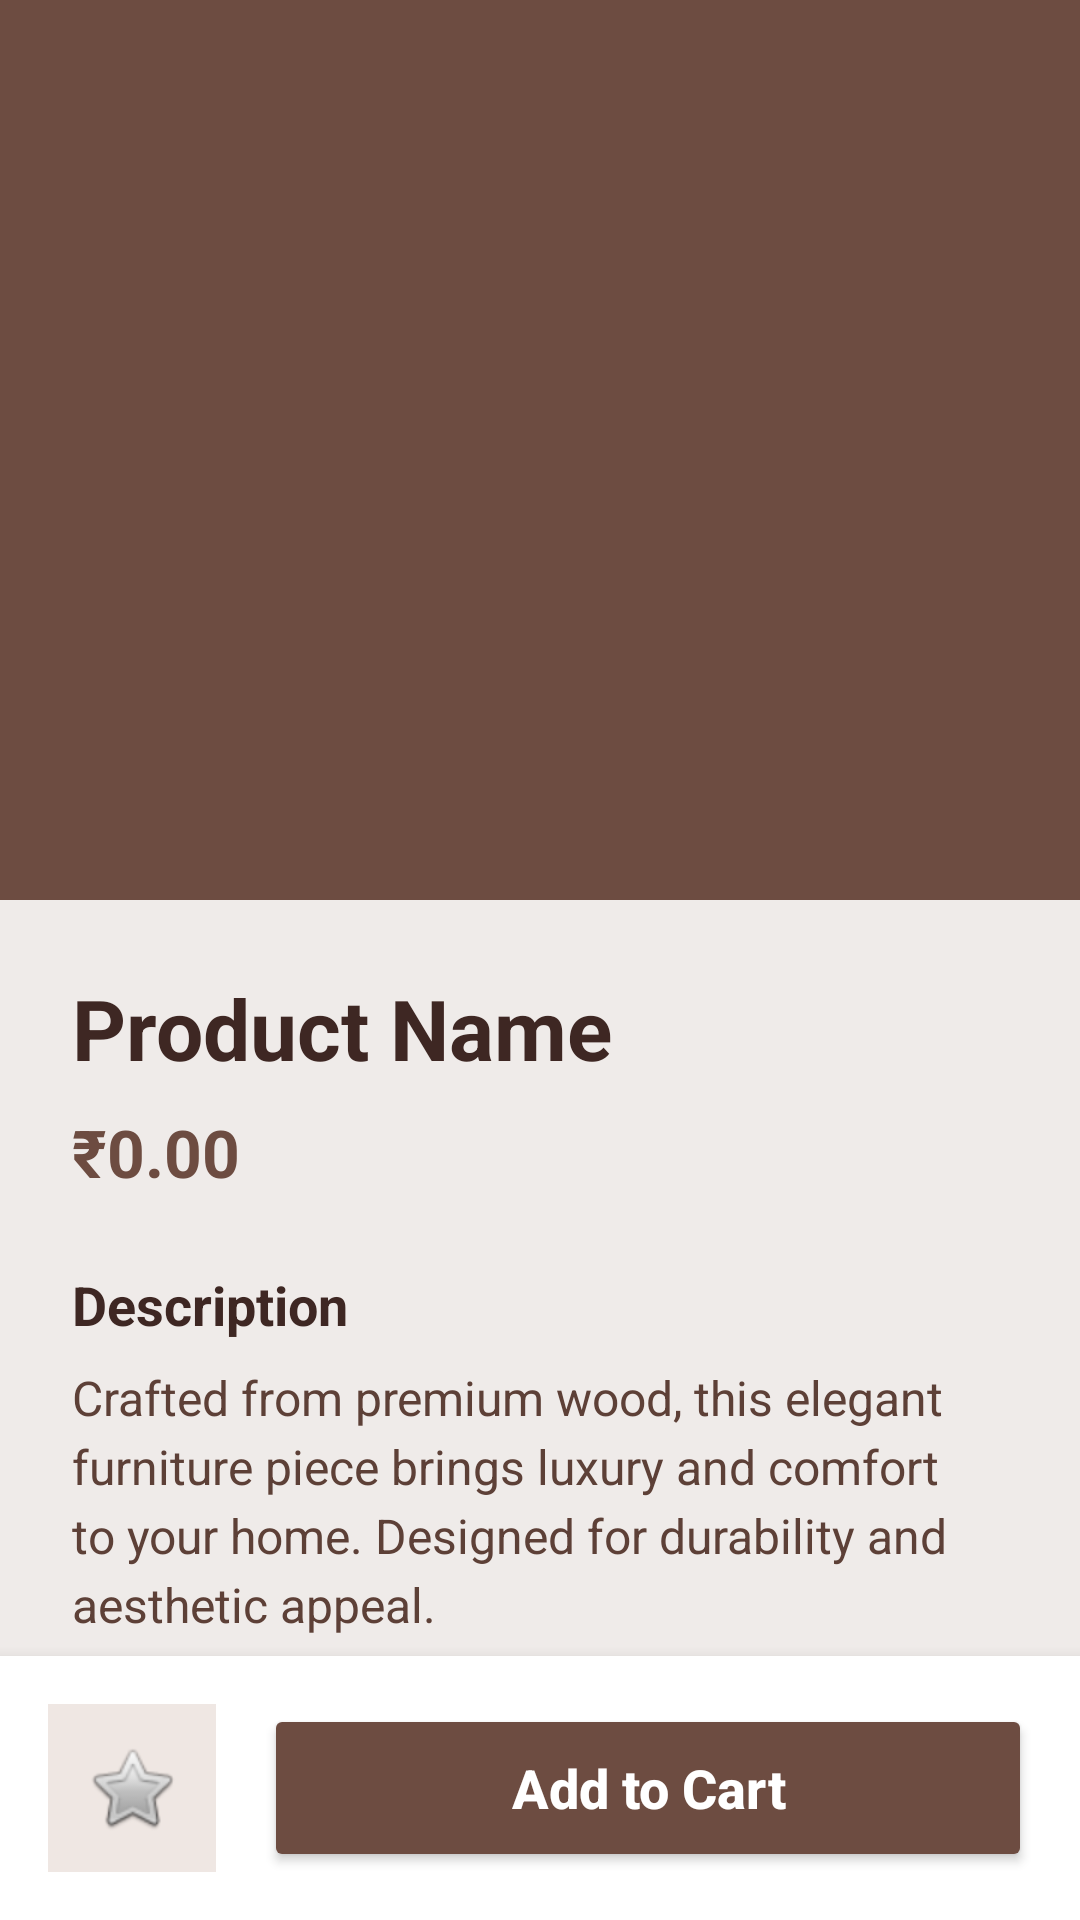

The Android layout XML behind this screen, and the referenced resources:
<!-- AndroidManifest.xml: application theme Theme.KashtaKala -->
<!-- res/layout/activity_product_detail.xml -->
<?xml version="1.0" encoding="utf-8"?>

<androidx.coordinatorlayout.widget.CoordinatorLayout xmlns:android="http://schemas.android.com/apk/res/android"
    xmlns:app="http://schemas.android.com/apk/res-auto"
    android:layout_width="match_parent"
    android:layout_height="match_parent"
    android:background="#EFEBE9">

    <com.google.android.material.appbar.AppBarLayout
        android:id="@+id/appBarLayout"
        android:layout_width="match_parent"
        android:layout_height="300dp"
        android:theme="@style/ThemeOverlay.AppCompat.Dark.ActionBar">

        <com.google.android.material.appbar.CollapsingToolbarLayout
            android:layout_width="match_parent"
            android:layout_height="match_parent"
            app:contentScrim="#6D4C41"
            app:layout_scrollFlags="scroll|exitUntilCollapsed">

            <ImageView
                android:id="@+id/detailProductImage"
                android:layout_width="match_parent"
                android:layout_height="match_parent"
                android:scaleType="centerCrop"
                android:src="@mipmap/ic_launcher"
                app:layout_collapseMode="parallax" />

            <androidx.appcompat.widget.Toolbar
                android:id="@+id/toolbar"
                android:layout_width="match_parent"
                android:layout_height="?attr/actionBarSize"
                app:layout_collapseMode="pin"
                app:popupTheme="@style/ThemeOverlay.AppCompat.Light" />

        </com.google.android.material.appbar.CollapsingToolbarLayout>
    </com.google.android.material.appbar.AppBarLayout>

    <androidx.core.widget.NestedScrollView
        android:layout_width="match_parent"
        android:layout_height="match_parent"
        app:layout_behavior="@string/appbar_scrolling_view_behavior">

        <LinearLayout
            android:layout_width="match_parent"
            android:layout_height="wrap_content"
            android:orientation="vertical"
            android:padding="24dp">

            <TextView
                android:id="@+id/detailProductName"
                android:layout_width="match_parent"
                android:layout_height="wrap_content"
                android:text="Product Name"
                android:textColor="#3E2723"
                android:textSize="28sp"
                android:textStyle="bold" />

            <TextView
                android:id="@+id/detailProductPrice"
                android:layout_width="match_parent"
                android:layout_height="wrap_content"
                android:layout_marginTop="8dp"
                android:text="₹0.00"
                android:textColor="#6D4C41"
                android:textSize="22sp"
                android:textStyle="bold" />

            <TextView
                android:layout_width="match_parent"
                android:layout_height="wrap_content"
                android:layout_marginTop="24dp"
                android:text="Description"
                android:textColor="#3E2723"
                android:textSize="18sp"
                android:textStyle="bold" />

            <TextView
                android:id="@+id/detailProductDescription"
                android:layout_width="match_parent"
                android:layout_height="wrap_content"
                android:layout_marginTop="8dp"
                android:text="Crafted from premium wood, this elegant furniture piece brings luxury and comfort to your home. Designed for durability and aesthetic appeal."
                android:textColor="#5D4037"
                android:textSize="16sp"
                android:lineSpacingExtra="4dp" />

            <View
                android:layout_width="match_parent"
                android:layout_height="100dp" />

        </LinearLayout>
    </androidx.core.widget.NestedScrollView>

    <LinearLayout
        android:layout_width="match_parent"
        android:layout_height="wrap_content"
        android:layout_gravity="bottom"
        android:background="#FFFFFF"
        android:elevation="8dp"
        android:orientation="horizontal"
        android:padding="16dp">

        <ImageButton
            android:id="@+id/detailWishlistBtn"
            android:layout_width="56dp"
            android:layout_height="56dp"
            android:background="#EFE7E3"
            android:src="@android:drawable/btn_star_big_off" />

        <Button
            android:id="@+id/detailAddToCartBtn"
            android:layout_width="0dp"
            android:layout_height="56dp"
            android:layout_marginStart="16dp"
            android:layout_weight="1"
            android:backgroundTint="#6D4C41"
            android:text="Add to Cart"
            android:textAllCaps="false"
            android:textColor="#FFFFFF"
            android:textSize="18sp"
            android:textStyle="bold" />

    </LinearLayout>

</androidx.coordinatorlayout.widget.CoordinatorLayout>
<!-- resources referenced by this layout -->
<resources>
  <style name="Theme.KashtaKala" parent="Theme.MaterialComponents.DayNight.NoActionBar">
          
          <item name="colorPrimary">@color/brown_dark</item>
          <item name="colorPrimaryVariant">@color/brown_black</item>
          <item name="colorOnPrimary">@color/white</item>
          
          <item name="colorSecondary">@color/brown_text</item>
          <item name="colorSecondaryVariant">@color/brown_dark</item>
          <item name="colorOnSecondary">@color/black</item>
          
          <item name="android:statusBarColor">@color/brown_black</item>
      </style>
  <color name="brown_dark">#6D4C41</color>
  <color name="brown_black">#3E2723</color>
  <color name="white">#FFFFFFFF</color>
  <color name="brown_text">#5D4037</color>
  <color name="black">#FF000000</color>
</resources>
